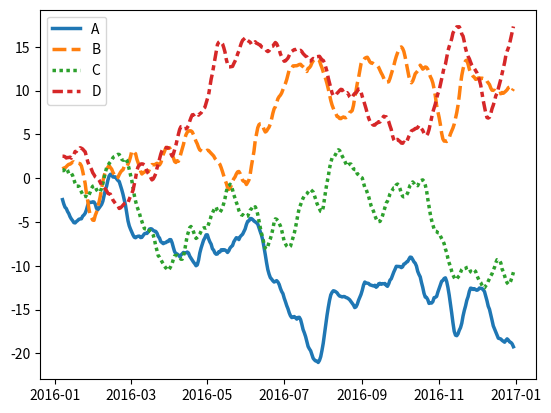

Python code for this plot:
import numpy as np
import pandas as pd
import seaborn as sns
import matplotlib.pyplot as plt

# sns.set_theme(style="whitegrid")

rs = np.random.RandomState(365)
values = rs.randn(365, 4).cumsum(axis=0)
dates = pd.date_range("1 1 2016", periods=365, freq="D")
data = pd.DataFrame(values, dates, columns=["A", "B", "C", "D"])
data = data.rolling(7).mean()

sns.lineplot(data=data, palette="tab10", linewidth=2.5)
plt.show()
